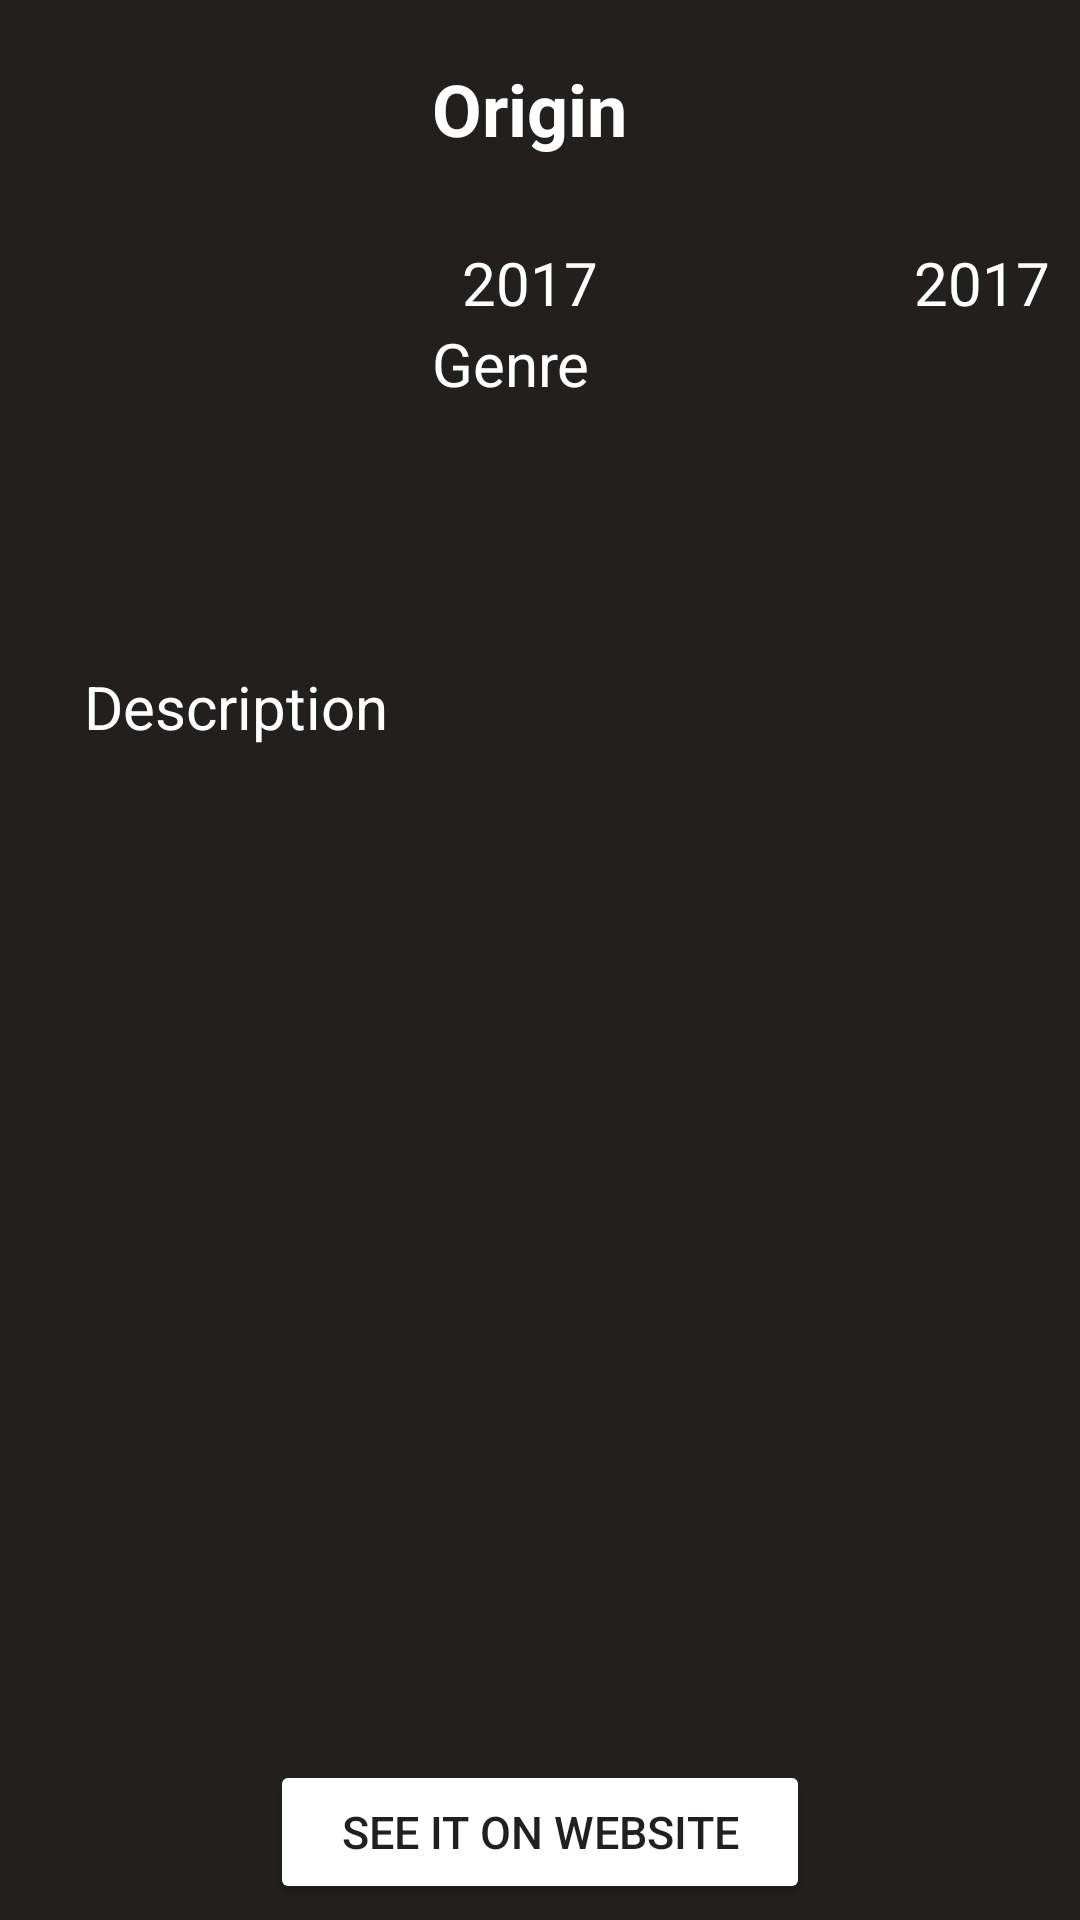

The Android layout XML behind this screen, and the referenced resources:
<!-- AndroidManifest.xml: application theme Theme.BookFinder -->
<!-- res/layout/activity_book_full_information.xml -->
<?xml version="1.0" encoding="utf-8"?>
<androidx.constraintlayout.widget.ConstraintLayout xmlns:android="http://schemas.android.com/apk/res/android"
    xmlns:app="http://schemas.android.com/apk/res-auto"
    xmlns:tools="http://schemas.android.com/tools"
    android:layout_width="match_parent"
    android:layout_height="match_parent"
    android:background="@color/black"
    tools:context=".activity.BookFullInformationActivity">

    <ScrollView
        android:layout_width="0dp"
        android:layout_height="0dp"
        android:fillViewport="true"
        app:layout_constraintBottom_toBottomOf="parent"
        app:layout_constraintLeft_toLeftOf="parent"
        app:layout_constraintRight_toRightOf="parent"
        app:layout_constraintTop_toTopOf="parent">

        <androidx.constraintlayout.widget.ConstraintLayout
            android:layout_width="match_parent"
            android:layout_height="wrap_content">

            <ImageView
                android:id="@+id/book_image"
                android:layout_width="0dp"
                android:layout_height="0dp"
                android:layout_marginTop="20dp"
                android:contentDescription="@string/todo"
                android:elevation="2dp"
                app:layout_constraintHeight_percent="0.3"
                app:layout_constraintStart_toStartOf="parent"
                app:layout_constraintTop_toTopOf="parent"
                app:layout_constraintWidth_percent="0.4" />

            <TextView
                android:id="@+id/book_title"
                android:layout_width="0dp"
                android:layout_height="wrap_content"
                android:layout_marginTop="20dp"
                android:lines="2"
                android:maxLines="3"
                android:text="@string/origin"
                android:textColor="@color/white"
                android:textSize="24sp"
                android:textStyle="bold"
                app:layout_constraintEnd_toEndOf="parent"
                app:layout_constraintStart_toEndOf="@id/book_image"
                app:layout_constraintTop_toTopOf="parent"
                app:layout_constraintWidth_percent="0.6" />

            <TextView
                android:id="@+id/book_year"
                android:layout_width="wrap_content"
                android:layout_height="wrap_content"
                android:paddingStart="10dp"
                android:paddingEnd="10dp"
                android:text="@string/_2017"
                android:textAlignment="textEnd"
                android:textColor="@color/white"
                android:textSize="20sp"
                app:layout_constraintStart_toEndOf="@id/book_image"
                app:layout_constraintTop_toBottomOf="@id/book_title"
                app:layout_constraintWidth_percent="0.25" />

            <TextView
                android:id="@+id/book_pages"
                android:layout_width="wrap_content"
                android:layout_height="wrap_content"
                android:paddingStart="10dp"
                android:paddingEnd="10dp"
                android:text="@string/_2017"
                android:textAlignment="textEnd"
                android:textColor="@color/white"
                android:textSize="20sp"

                app:layout_constraintEnd_toEndOf="parent"
                app:layout_constraintTop_toBottomOf="@id/book_title"
                app:layout_constraintWidth_percent="0.25" />

            <TextView
                android:id="@+id/book_genre"
                android:layout_width="0dp"
                android:layout_height="wrap_content"
                android:lines="2"
                android:maxLines="3"
                android:text="@string/genre"
                android:textAlignment="textStart"
                android:textColor="@color/white"
                android:textSize="20sp"
                app:layout_constraintStart_toEndOf="@id/book_image"
                app:layout_constraintTop_toBottomOf="@id/book_pages"
                app:layout_constraintWidth_percent="0.6" />


            <TextView
                android:id="@+id/book_description"
                android:layout_width="0dp"
                android:layout_height="wrap_content"
                android:fillViewport="true"
                android:lines="14"
                android:maxLines="14"
                android:paddingStart="10dp"
                android:paddingTop="10dp"
                android:paddingEnd="10dp"
                android:scrollbars="vertical"
                android:text="@string/description"
                android:textAlignment="textStart"
                android:textColor="@color/white"
                android:textSize="20sp"
                app:layout_constraintEnd_toEndOf="parent"
                app:layout_constraintStart_toStartOf="parent"
                app:layout_constraintTop_toBottomOf="@id/book_image"
                app:layout_constraintWidth_percent="0.9" />


            <Button
                android:id="@+id/btn_website"
                android:layout_width="0dp"
                android:layout_height="wrap_content"
                android:layout_marginTop="30dp"
                android:backgroundTint="@color/white"
                android:text="@string/see_it_on_website"
                android:textColor="@color/black"
                android:textSize="15sp"
                app:layout_constraintEnd_toEndOf="parent"
                app:layout_constraintHorizontal_bias="0.5"
                app:layout_constraintStart_toStartOf="parent"
                app:layout_constraintTop_toBottomOf="@id/book_description"
                app:layout_constraintWidth_percent="0.5">

            </Button>
        </androidx.constraintlayout.widget.ConstraintLayout>

    </ScrollView>

</androidx.constraintlayout.widget.ConstraintLayout>
<!-- resources referenced by this layout -->
<resources>
  <color name="black">#221F1F</color>
  <color name="white">#FFFFFFFF</color>
  <string name="_2017">2017</string>
  <string name="description">Description</string>
  <string name="genre">Genre</string>
  <string name="origin">Origin</string>
  <string name="see_it_on_website">See it on website</string>
  <string name="todo">TODO</string>
  <style name="Theme.BookFinder" parent="Theme.MaterialComponents.DayNight.NoActionBar">
          
          <item name="colorPrimary">@color/white</item>
          <item name="colorPrimaryVariant">@color/black</item>
          <item name="colorOnPrimary">@color/black</item>
          
          <item name="colorSecondary">@color/teal_200</item>
          <item name="colorSecondaryVariant">@color/teal_200</item>
          <item name="colorOnSecondary">@color/black</item>
          
          <item name="android:statusBarColor" tools:targetApi="l">?attr/colorPrimaryVariant</item>
          
      </style>
  <color name="teal_200">#FF03DAC5</color>
</resources>
